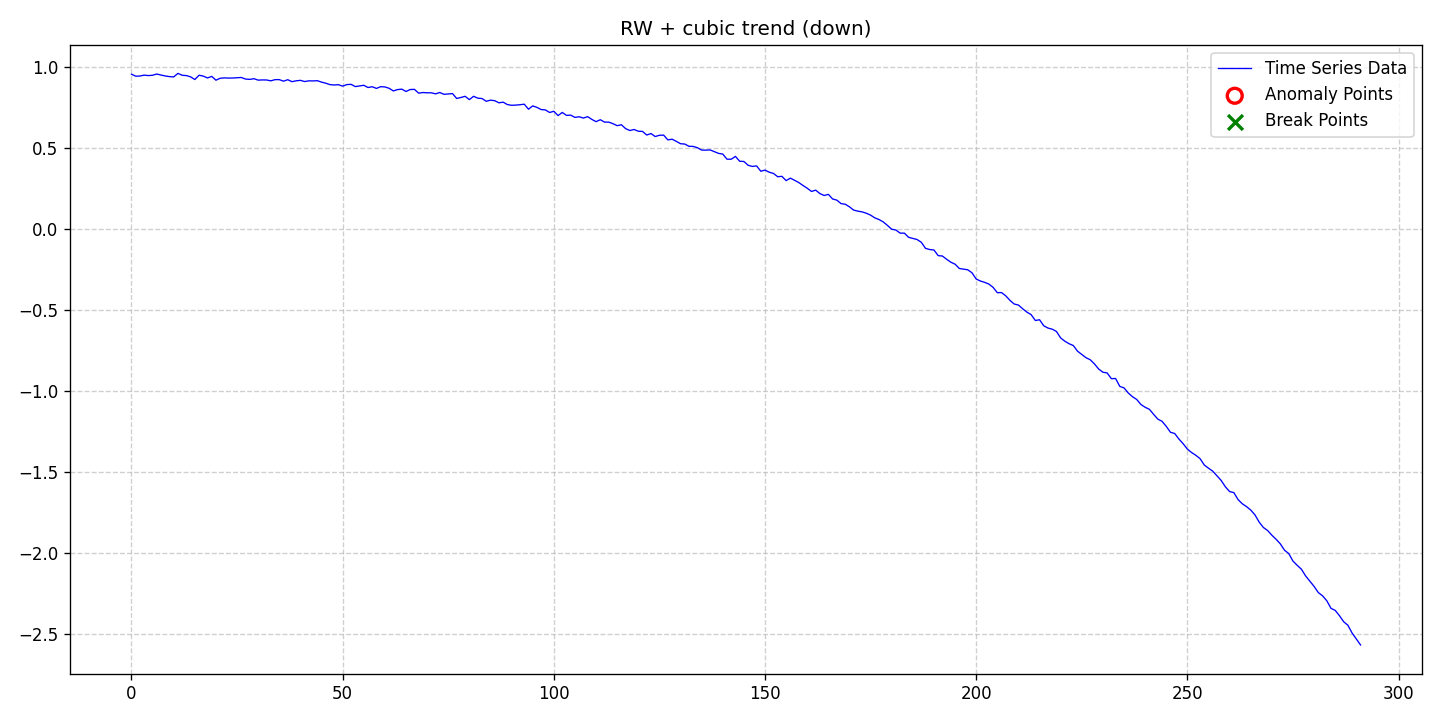

Source data for this figure (header and first rows):
date, data, stationary, det_lin_up, det_lin_down, det_quad, det_cubic, det_exp, det_damped, stoc_trend, volatility, single_seas, multiple_seas, point_anom_single, point_anom_multi, collect_anom, context_anom, mean_shift, var_shift, trend_shift, point_anom_count, point_anom_location, point_anom_point, collect_anom_count
2020-01-01, 0.9581, 0, 0, 0, 0, 1, 0, 0, 1, 0, 0, 0, 0, 0, 0, 0, 0, 0, 0, 0, none, , 0
2020-01-02, 0.946, 0, 0, 0, 0, 1, 0, 0, 1, 0, 0, 0, 0, 0, 0, 0, 0, 0, 0, 0, none, , 0
2020-01-03, 0.9468, 0, 0, 0, 0, 1, 0, 0, 1, 0, 0, 0, 0, 0, 0, 0, 0, 0, 0, 0, none, , 0
2020-01-04, 0.9524, 0, 0, 0, 0, 1, 0, 0, 1, 0, 0, 0, 0, 0, 0, 0, 0, 0, 0, 0, none, , 0
2020-01-05, 0.9497, 0, 0, 0, 0, 1, 0, 0, 1, 0, 0, 0, 0, 0, 0, 0, 0, 0, 0, 0, none, , 0
2020-01-06, 0.9517, 0, 0, 0, 0, 1, 0, 0, 1, 0, 0, 0, 0, 0, 0, 0, 0, 0, 0, 0, none, , 0
2020-01-07, 0.9594, 0, 0, 0, 0, 1, 0, 0, 1, 0, 0, 0, 0, 0, 0, 0, 0, 0, 0, 0, none, , 0
2020-01-08, 0.9529, 0, 0, 0, 0, 1, 0, 0, 1, 0, 0, 0, 0, 0, 0, 0, 0, 0, 0, 0, none, , 0
2020-01-09, 0.9473, 0, 0, 0, 0, 1, 0, 0, 1, 0, 0, 0, 0, 0, 0, 0, 0, 0, 0, 0, none, , 0
2020-01-10, 0.9433, 0, 0, 0, 0, 1, 0, 0, 1, 0, 0, 0, 0, 0, 0, 0, 0, 0, 0, 0, none, , 0
2020-01-11, 0.9413, 0, 0, 0, 0, 1, 0, 0, 1, 0, 0, 0, 0, 0, 0, 0, 0, 0, 0, 0, none, , 0
2020-01-12, 0.9633, 0, 0, 0, 0, 1, 0, 0, 1, 0, 0, 0, 0, 0, 0, 0, 0, 0, 0, 0, none, , 0
2020-01-13, 0.9516, 0, 0, 0, 0, 1, 0, 0, 1, 0, 0, 0, 0, 0, 0, 0, 0, 0, 0, 0, none, , 0
2020-01-14, 0.9496, 0, 0, 0, 0, 1, 0, 0, 1, 0, 0, 0, 0, 0, 0, 0, 0, 0, 0, 0, none, , 0
2020-01-15, 0.9419, 0, 0, 0, 0, 1, 0, 0, 1, 0, 0, 0, 0, 0, 0, 0, 0, 0, 0, 0, none, , 0
2020-01-16, 0.9253, 0, 0, 0, 0, 1, 0, 0, 1, 0, 0, 0, 0, 0, 0, 0, 0, 0, 0, 0, none, , 0
2020-01-17, 0.9518, 0, 0, 0, 0, 1, 0, 0, 1, 0, 0, 0, 0, 0, 0, 0, 0, 0, 0, 0, none, , 0
2020-01-18, 0.9465, 0, 0, 0, 0, 1, 0, 0, 1, 0, 0, 0, 0, 0, 0, 0, 0, 0, 0, 0, none, , 0
2020-01-19, 0.935, 0, 0, 0, 0, 1, 0, 0, 1, 0, 0, 0, 0, 0, 0, 0, 0, 0, 0, 0, none, , 0
2020-01-20, 0.9447, 0, 0, 0, 0, 1, 0, 0, 1, 0, 0, 0, 0, 0, 0, 0, 0, 0, 0, 0, none, , 0
2020-01-21, 0.9212, 0, 0, 0, 0, 1, 0, 0, 1, 0, 0, 0, 0, 0, 0, 0, 0, 0, 0, 0, none, , 0
2020-01-22, 0.9332, 0, 0, 0, 0, 1, 0, 0, 1, 0, 0, 0, 0, 0, 0, 0, 0, 0, 0, 0, none, , 0
2020-01-23, 0.9354, 0, 0, 0, 0, 1, 0, 0, 1, 0, 0, 0, 0, 0, 0, 0, 0, 0, 0, 0, none, , 0
2020-01-24, 0.9342, 0, 0, 0, 0, 1, 0, 0, 1, 0, 0, 0, 0, 0, 0, 0, 0, 0, 0, 0, none, , 0
2020-01-25, 0.9346, 0, 0, 0, 0, 1, 0, 0, 1, 0, 0, 0, 0, 0, 0, 0, 0, 0, 0, 0, none, , 0
2020-01-26, 0.9364, 0, 0, 0, 0, 1, 0, 0, 1, 0, 0, 0, 0, 0, 0, 0, 0, 0, 0, 0, none, , 0
2020-01-27, 0.9379, 0, 0, 0, 0, 1, 0, 0, 1, 0, 0, 0, 0, 0, 0, 0, 0, 0, 0, 0, none, , 0
2020-01-28, 0.9282, 0, 0, 0, 0, 1, 0, 0, 1, 0, 0, 0, 0, 0, 0, 0, 0, 0, 0, 0, none, , 0
2020-01-29, 0.9261, 0, 0, 0, 0, 1, 0, 0, 1, 0, 0, 0, 0, 0, 0, 0, 0, 0, 0, 0, none, , 0
2020-01-30, 0.9305, 0, 0, 0, 0, 1, 0, 0, 1, 0, 0, 0, 0, 0, 0, 0, 0, 0, 0, 0, none, , 0
2020-01-31, 0.9215, 0, 0, 0, 0, 1, 0, 0, 1, 0, 0, 0, 0, 0, 0, 0, 0, 0, 0, 0, none, , 0
2020-02-01, 0.9228, 0, 0, 0, 0, 1, 0, 0, 1, 0, 0, 0, 0, 0, 0, 0, 0, 0, 0, 0, none, , 0
2020-02-02, 0.9224, 0, 0, 0, 0, 1, 0, 0, 1, 0, 0, 0, 0, 0, 0, 0, 0, 0, 0, 0, none, , 0
2020-02-03, 0.9173, 0, 0, 0, 0, 1, 0, 0, 1, 0, 0, 0, 0, 0, 0, 0, 0, 0, 0, 0, none, , 0
2020-02-04, 0.9246, 0, 0, 0, 0, 1, 0, 0, 1, 0, 0, 0, 0, 0, 0, 0, 0, 0, 0, 0, none, , 0
2020-02-05, 0.9246, 0, 0, 0, 0, 1, 0, 0, 1, 0, 0, 0, 0, 0, 0, 0, 0, 0, 0, 0, none, , 0
2020-02-06, 0.915, 0, 0, 0, 0, 1, 0, 0, 1, 0, 0, 0, 0, 0, 0, 0, 0, 0, 0, 0, none, , 0
2020-02-07, 0.9241, 0, 0, 0, 0, 1, 0, 0, 1, 0, 0, 0, 0, 0, 0, 0, 0, 0, 0, 0, none, , 0
2020-02-08, 0.9121, 0, 0, 0, 0, 1, 0, 0, 1, 0, 0, 0, 0, 0, 0, 0, 0, 0, 0, 0, none, , 0
2020-02-09, 0.9174, 0, 0, 0, 0, 1, 0, 0, 1, 0, 0, 0, 0, 0, 0, 0, 0, 0, 0, 0, none, , 0
2020-02-10, 0.9202, 0, 0, 0, 0, 1, 0, 0, 1, 0, 0, 0, 0, 0, 0, 0, 0, 0, 0, 0, none, , 0
2020-02-11, 0.9128, 0, 0, 0, 0, 1, 0, 0, 1, 0, 0, 0, 0, 0, 0, 0, 0, 0, 0, 0, none, , 0
2020-02-12, 0.9172, 0, 0, 0, 0, 1, 0, 0, 1, 0, 0, 0, 0, 0, 0, 0, 0, 0, 0, 0, none, , 0
2020-02-13, 0.9166, 0, 0, 0, 0, 1, 0, 0, 1, 0, 0, 0, 0, 0, 0, 0, 0, 0, 0, 0, none, , 0
2020-02-14, 0.9181, 0, 0, 0, 0, 1, 0, 0, 1, 0, 0, 0, 0, 0, 0, 0, 0, 0, 0, 0, none, , 0
2020-02-15, 0.9093, 0, 0, 0, 0, 1, 0, 0, 1, 0, 0, 0, 0, 0, 0, 0, 0, 0, 0, 0, none, , 0
2020-02-16, 0.9027, 0, 0, 0, 0, 1, 0, 0, 1, 0, 0, 0, 0, 0, 0, 0, 0, 0, 0, 0, none, , 0
2020-02-17, 0.8938, 0, 0, 0, 0, 1, 0, 0, 1, 0, 0, 0, 0, 0, 0, 0, 0, 0, 0, 0, none, , 0
2020-02-18, 0.8915, 0, 0, 0, 0, 1, 0, 0, 1, 0, 0, 0, 0, 0, 0, 0, 0, 0, 0, 0, none, , 0
2020-02-19, 0.8933, 0, 0, 0, 0, 1, 0, 0, 1, 0, 0, 0, 0, 0, 0, 0, 0, 0, 0, 0, none, , 0
2020-02-20, 0.8845, 0, 0, 0, 0, 1, 0, 0, 1, 0, 0, 0, 0, 0, 0, 0, 0, 0, 0, 0, none, , 0
2020-02-21, 0.8941, 0, 0, 0, 0, 1, 0, 0, 1, 0, 0, 0, 0, 0, 0, 0, 0, 0, 0, 0, none, , 0
2020-02-22, 0.8954, 0, 0, 0, 0, 1, 0, 0, 1, 0, 0, 0, 0, 0, 0, 0, 0, 0, 0, 0, none, , 0
2020-02-23, 0.8816, 0, 0, 0, 0, 1, 0, 0, 1, 0, 0, 0, 0, 0, 0, 0, 0, 0, 0, 0, none, , 0
2020-02-24, 0.8854, 0, 0, 0, 0, 1, 0, 0, 1, 0, 0, 0, 0, 0, 0, 0, 0, 0, 0, 0, none, , 0
2020-02-25, 0.8897, 0, 0, 0, 0, 1, 0, 0, 1, 0, 0, 0, 0, 0, 0, 0, 0, 0, 0, 0, none, , 0
2020-02-26, 0.876, 0, 0, 0, 0, 1, 0, 0, 1, 0, 0, 0, 0, 0, 0, 0, 0, 0, 0, 0, none, , 0
2020-02-27, 0.8807, 0, 0, 0, 0, 1, 0, 0, 1, 0, 0, 0, 0, 0, 0, 0, 0, 0, 0, 0, none, , 0
2020-02-28, 0.8703, 0, 0, 0, 0, 1, 0, 0, 1, 0, 0, 0, 0, 0, 0, 0, 0, 0, 0, 0, none, , 0
2020-02-29, 0.8811, 0, 0, 0, 0, 1, 0, 0, 1, 0, 0, 0, 0, 0, 0, 0, 0, 0, 0, 0, none, , 0
... 232 more rows
